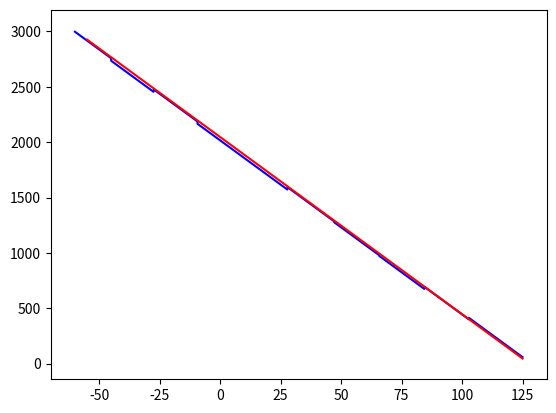

Reproduce this figure in Python.
import time
import pylab
import numpy
import scipy
# from matplotlib import mlab
import matplotlib.pyplot as plt
from scipy import interpolate


# from scipy.interpolate import interp1d

def coefficients():
    #xlist = [-60, -3.8, 33.7, 71.1, 125]
    xlist = [-60, -26, -1, 33, 72, 123]
    ### TYPICAL CASE
    ylist = [21629, 19449, 18084, 16537, 15045, 13461]

    xlistNew = xlist
    ylistNew = []
    all_min = int(ylist[-1]-200)
    for i in ylist:
        ylistNew.append(round((i - all_min)/2))
    print(xlistNew)
    print(len(ylistNew))
    calculationOfCoefficients(xlistNew, ylistNew, all_min)
    #calculationOfCoefficients(xlist, ylist)


def form_interval(xlist, x_list_interval_data, y_list_interval_data, i, k):
    x_list_interval_data1 = []
    y_list_interval_data1 = []
    interval_data1 = []
    interval_delete = 0
    start = xlist[i]
    stop = xlist[k]
    # print ("start = " + str(start) + " stop = " + str(stop))
    test_flag = False
    for f in range(len(x_list_interval_data)):
        interval_delete += 1
        if test_flag == True:
            x_list_interval_data1.append(round(x_list_interval_data[f], 2))
            y_swich = float(y_list_interval_data[f])
            y_list_interval_data1.append(round(y_swich, 3))  # !!!!!!!!!!
            if round(x_list_interval_data[f], 2) == stop:
                break
        if round(x_list_interval_data[f], 2) >= round(start, 2):
            # print(x_list_interval_data[f])
            test_flag = True
    print(str(interval_delete))
    interval_data1.append(x_list_interval_data1)
    interval_data1.append(y_list_interval_data1)
    interval_data1.append(interval_delete)
    return interval_data1


def minimum(xlist, ylist):
    xlist_test = xlist
    ylist_test = ylist

    interval_data = interpol(xlist, ylist)
    x_list_interval_data = interval_data[0]
    y_list_interval_data = interval_data[1]

    max_step_number = 10

    xlist_test = []
    ylist_test = []

    xlist_test.append(round(x_list_interval_data[0] + 0.01, 2))
    for i in range(1, max_step_number):
        new_temperature = round(xlist_test[i - 1] + (185 / (max_step_number)), 2)
        xlist_test.append(new_temperature)
    xlist_test.append(round(x_list_interval_data[-1] - 0.01, 2))
    for i in xlist_test:
        test = float(y_list_interval_data[x_list_interval_data.index(i)])
        ylist_test.append(round(test, 3))

    # print(y_list_interval_data)
    # plt.axis([minElement(xlist)-10, maxElement(xlist)+10, minElement(ylist)-200, maxElement(ylist)+200])
    # plt.plot(new_list_x, new_list_y, color = 'blue')
    # plt.show()

    for i in range(max_step_number):

        print(xlist_test)
        print(ylist_test)
        print("step = " + str(i + 1) + " in " + str(max_step_number))
        interval = form_interval(xlist_test, x_list_interval_data, y_list_interval_data, i, i + 1)
        del x_list_interval_data[0:interval[2]]
        del y_list_interval_data[0:interval[2]]
        x_list_interval = interval[0]
        y_list_interval = interval[1]
        # print (y_list_interval)
        y_real = 0
        x_real = 0
        for j in range(len(x_list_interval) - 1):
            k_real = float((ylist_test[i] - ylist_test[i + 1]) / (xlist_test[i] - xlist_test[i + 1]))
            b_real = int(ylist_test[i + 1] - k_real * xlist_test[i + 1])
            difference = []
            x_list_test = []
            for k in range(len(y_list_interval) - 1):
                x_list_test.append(k)
                kv_sum = abs(x_list_interval[k] * k_real + b_real) - abs(y_list_interval[k])
                difference.append(pow(kv_sum, 2))
            sum = 0
            for k in difference:
                sum = sum + abs(k)
            if j != 0:
                if (sum / (len(y_list_interval) - 1)) < (sum_last / (len(y_list_interval) - 1)):
                    y_real = int(ylist_test[i + 1])
                    x_real = round(xlist_test[i + 1], 1)
                    sum_last = sum
            else:
                sum_last = sum

            ylist_test[i + 1] = y_list_interval[j]
            xlist_test[i + 1] = x_list_interval[j]
        print("--> " + str(sum / (len(y_list_interval) - 1)) + " <--")
        ylist_test[i + 1] = y_real
        xlist_test[i + 1] = x_real

    new_list_x_temperature = []
    new_list_y_KOD = []

    for i in ylist_test:
        new_list_y_KOD.append(round(float(i) / 16) * 16)

    new_list = []
    new_list.append(xlist_test)
    new_list.append(new_list_y_KOD)
    print("New X = " + str(xlist_test))
    print("New Y = " + str(new_list_y_KOD))
    # print ("New Y = " + str(ylist_test))

    return new_list


def min_kv(xlist, ylist, interval_left, interval_right):
    interval = interpol(xlist, ylist)
    x_list_interval = interval[0]
    y_list_interval = interval[1]

    summa_x = 0
    kv_summ_x = 0
    summa_y = 0
    summ_x_y_proizv = 0
    for i in range(len(x_list_interval)):
        summa_x = summa_x + x_list_interval[i]
        kv_summ_x = kv_summ_x + (x_list_interval[i] * x_list_interval[i])
        summa_y = summa_y + y_list_interval[i]
        summ_x_y_proizv = summ_x_y_proizv + (x_list_interval[i] * y_list_interval[i])
    delta = (kv_summ_x * len(x_list_interval)) - (summa_x * summa_x)
    delta_k = (summ_x_y_proizv * len(x_list_interval)) - (summa_y * summa_x)
    delta_b = (kv_summ_x * summa_y) - (summ_x_y_proizv * summa_x)

    coef_k = delta_k / delta
    coef_b = delta_b / delta

    coef_all = [coef_k, coef_b]

    return coef_all


def interpol(xlist_test, ylist_test):
    tck = interpolate.splrep(xlist_test, ylist_test)
    temperaturerite = xlist_test[0]
    stop_step = xlist_test[len(xlist_test) - 1]
    step = 0.01
    interval_y = []
    interval_x = []
    interval = []
    while temperaturerite < stop_step:
        interval_x.append(round(temperaturerite, 2))
        interval_y.append(interpolate.splev(temperaturerite, tck))
        temperaturerite = temperaturerite + step
    interval.append(interval_x)
    interval.append(interval_y)
    return interval


def calculationOfCoefficients(xlist, ylist, all_minus):
    coefB = []
    coefK = []
    kIdeal = -16
    bIdeal = 2047
    xMinIdeal = -60
    yMinIdeal = -16 * xMinIdeal + 2047
    xMaxIdeal = 125
    yMaxIdeal = -16 * xMaxIdeal + 2047
    i = 0
    print("\n" + "-------------------------" + "\n" + "RESULT:")
    x_new_list = []
    y_new_list = []
    new_list = minimum(xlist, ylist)
    x_new_list = new_list[0]
    y_new_list = new_list[1]
    test_k = []
    test_b = []
    while i < len(x_new_list)-1:
        k_real = 0
        b_real = 0
        k_ideal = 0
        b_ideal = 0
        #k_real = float((y_new_list[i - 1] - y_new_list[i]) / (x_new_list[i - 1] - x_new_list[i]))
        k_real = float((y_new_list[i] - y_new_list[i+1]) / (x_new_list[i] - x_new_list[i+1]))
        b_real = y_new_list[i] - k_real * x_new_list[i]
        k_ideal = round(float(kIdeal / k_real), 4)
        b_ideal = int(-1 * ((kIdeal / k_real) * b_real) + bIdeal)
        print(" real_k1 = " + str(k_real))
        print(" real_b1 = " + str(b_real))
        i = i + 1
        test_k.append(k_real)
        test_b.append(b_real)
        coefK.append(k_ideal)
        coefB.append(int(float(b_ideal) / 32) * 32)
    # coefB.append(b_ideal)

    sttt_temperature = -60
    step_test = 0.1
    test_x = []
    test_y = []
    test_temperature_list = []
    while True:
        if sttt_temperature > 125:
            break
        test_x.append(sttt_temperature)
        if sttt_temperature > x_new_list[-1]:
            sett = sttt_temperature * test_k[-1] + test_b[-1]
            ideal_KOD = -16*sttt_temperature+2047
            me_KOD = sett * coefK[-1] + coefB[-1]
            #print(sttt_temperature)
            #print(ideal_KOD - me_KOD)
            test_y.append(me_KOD)
        else:
            for i in range(1, len(x_new_list)):
                if sttt_temperature <= x_new_list[i]:
                    sett = sttt_temperature * test_k[i - 1] + test_b[i - 1]
                    ideal_KOD = -16 * sttt_temperature + 2048
                    me_KOD = sett * coefK[i-1] + coefB[i-1]
                    #print(sttt_temperature)
                    #print(ideal_KOD - me_KOD)
                    test_y.append(sett * coefK[i - 1] + coefB[i - 1])
                    break
        # elif sttt_temperature>x_new_list[6]:
        #	sett = sttt_temperature*test_k[6] + test_b[6]
        #	test_y.append(sett*coefK[6]+coefB[6])
        test_temperature_list.append(sttt_temperature)
        sttt_temperature = round(sttt_temperature + step_test, 2)
    min_delta_temperature = 0
    max_delta_temperature = 0
    print("length = " + str(len(test_x)) + " __ " + str(len(test_y)))
    for i in range(len(test_temperature_list)):
        deltaa = (test_temperature_list[i] * (-16) + 2047) - test_y[i]
        if deltaa > 0:
            max_delta_temperature = max_delta_temperature + deltaa
        if deltaa < 0:
            min_delta_temperature = min_delta_temperature + deltaa
    print("<<--- " + str(min_delta_temperature) + " __ " + str(max_delta_temperature))
    plt.axis([minElement(test_x)-10, maxElement(test_x)+10, minElement(test_y)-200, maxElement(test_y)+200])
    plt.plot(test_x, test_y, color = 'blue')
    plt.plot([-55, 125], [2927, 47], color = 'red')
    plt.show()

    # NEW BLOCK
    for i in range(len(x_new_list)-1):
        sett = x_new_list[i+1] * test_k[i] + test_b[i]
        me_KOD = sett * coefK[i] + coefB[i]
        ideal_KOD = -16 * x_new_list[i+1] + 2047
        print(me_KOD - ideal_KOD)
        coefB[i] = int(coefB[i] - (me_KOD - ideal_KOD))

    #

    for j in range(len(y_new_list)):
        print("M = " + str(y_new_list[j]))
    for j in range(len(coefK)):
        print("K = " + str(coefK[j]))
    for j in range(len(coefB)):
        print("B = " + str(coefB[j]))
    print("\n" + "BINARY BLOCK")
    #
    # block sending data
    #
    binCodeCorfB = []
    binCodeCorfK = []
    binCodeCorfM = []
    list_m_new = []
    for i in range(1, len(y_new_list) - 1):
        binCodeEleM = [0, 0, 0, 0, 0, 0, 0, 0, 0, 0, 0, 0]
        # binCodeEleM = [0, 0, 0, 0, 0, 0, 0, 0]
        x = int(y_new_list[i])
        i = 0
        while i < 12:
            # while i < 8:
            y = str(x % 2)
            binCodeEleM[i] = int(y)
            i = i + 1
            x = int(x / 2)
        coefmm = ""
        for i in binCodeEleM:
            coefmm = coefmm + str(i)
            binCodeCorfM.append(i)
        string_test = ""
        for i in range(8):
            string_test += str(binCodeEleM[len(binCodeEleM) - 1 - i])
        # print("m = " + coefmm)
        list_m_new.append(string_test)
        # print("m_test_8_bit =  0b'" + string_test)
    print("//M")
    print(list_m_new[0] + " //M0")
    print(list_m_new[1] + " //M1")
    print(list_m_new[2] + " //M2")
    print(list_m_new[3] + " //M3")
    print(list_m_new[4] + " //M4")
    print(list_m_new[5] + " //M5")
    print(list_m_new[6] + " //M6")
    print(list_m_new[7] + " //M7")
    print(list_m_new[8] + " //M8")

    list_b_new = []
    for ele in coefB:
        x = ele
        # binCodeEleB = [0, 0, 0, 0, 0, 0, 0, 0, 0, 0, 0, 0, 0, 0]
        binCodeEleB = [0, 0, 0, 0, 0, 0, 0, 0, 0, 0, 0, 0, 0]
        i = 0
        if ele < 0:
            # binCodeEleB[13] = 1
            binCodeEleB[12] = 1
            x = x * (-1)
        else:
            # binCodeEleB[13] = 0
            binCodeEleB[12] = 0
        n = ""
        while x > 0:
            y = str(x % 2)
            if i < 12:

                binCodeEleB[i] = int(float(y))
                i = i + 1
            else:
                break
            x = int(x / 2)
        coefbb = ""
        for z in binCodeEleB:
            binCodeCorfB.append(z)
            coefbb = coefbb + str(z)
        string_test = ""
        for i in range(9):
            string_test += str(binCodeEleB[len(binCodeEleB) - 1 - i])
        # print("b = " + coefbb)
        list_b_new.append(string_test)
        # print("b_test_8_bit = 0b'" + string_test)
    print("//B")
    # print(list_b_new[1][1:] + " //B1")
    print(list_b_new[0] + " //B0")
    print(list_b_new[1] + " //B1")
    print(list_b_new[2] + " //B2")
    print(list_b_new[3] + " //B3")
    print(list_b_new[4] + " //B4")
    print(list_b_new[5] + " //B5")
    print(list_b_new[6] + " //B6")
    print(list_b_new[7] + " //B7")
    print(list_b_new[8] + " //B8")
    print(list_b_new[9] + " //B9")
    list_k_new = []
    for ele in coefK:
        x = float(ele)
        binCodeEleK = [0, 0, 0, 0, 0, 0, 0, 0, 0, 0, 0, 0, 0]
        # binCodeEleK = [0, 0, 0, 0, 0, 0, 0, 0, 0, 0, 0, 0, 0]
        intX = int(x)
        i = 10
        # i = 5
        while i < 13:
            # while i < 8:
            y = str(intX % 2)
            binCodeEleK[i] = int(y)
            i = i + 1
            intX = int(intX / 2)
        intY = float(ele) - int(ele)
        i = 9
        # i = 4
        while i >= 0:
            z = intY * 2
            binCodeEleK[i] = int(z)
            intY = float(z) - int(z)
            i = i - 1
        coefkk = ""
        for ele in binCodeEleK:
            coefkk = coefkk + str(ele)
            binCodeCorfK.append(ele)
        string_test = ""
        for i in range(8):
            string_test += str(binCodeEleK[len(binCodeEleK) - 1 - i])
        # print("k = " + coefkk)
        list_k_new.append(string_test)
    print("//K")
    print(list_k_new[0] + " //K0")
    print(list_k_new[1] + " //K1")
    print(list_k_new[2] + " //K2")
    print(list_k_new[3] + " //K3")
    print(list_k_new[4] + " //K4")
    print(list_k_new[5] + " //K5")
    print(list_k_new[6] + " //K6")
    print(list_k_new[7] + " //K7")
    print(list_k_new[8] + " //K8")
    print(list_k_new[9] + " //K9")

    step = 0
    stepK = 0
    stepB = 0
    stepM = 0
    pacet = []
    while step < 6:
        text = ""
        for i in range(stepK, stepK + 13):
            pacet.append(binCodeCorfK[i])
        stepK = stepK + 13
        for i in range(stepB, stepB + 14):
            pacet.append(binCodeCorfB[i])
        stepB = stepB + 14
        for i in range(stepM, stepM + 12):
            pacet.append(binCodeCorfM[i])
        stepM = stepM + 12
        step = step + 1
    for i in range(stepK, stepK + 13):
        pacet.append(binCodeCorfK[i])
        stepK = stepK + 13
    for i in range(stepB, stepB + 14):
        pacet.append(binCodeCorfB[i])
        stepB = stepB + 14
    text = ""
    iterat = 0
    win_test = []
    for i in range(258):
        if iterat < 8:
            text = text + str(pacet[i])
            iterat += 1
        else:
            not_Invers = list(text)
            nul = 7
            invers = ""
            for j in range(8):
                invers = invers + not_Invers[nul]
                nul -= 1
            win_test.append(chr(int(invers, 2)))
            test = hex(int(invers, 2))
            text = ""
            text = text + str(pacet[i])
            iterat = 1
    text = ""

    # OM
    binCodeEleOM = [0, 0, 0, 0, 0, 0, 0, 0, 0, 0, 0, 0, 0, 0, 0, 0]
    # binCodeEleM = [0, 0, 0, 0, 0, 0, 0, 0]
    x = int(all_minus)
    i = 0
    while i < 16:
        # while i < 8:
        y = str(x % 2)
        binCodeEleOM[i] = str(int(y))
        i = i + 1
        x = int(x / 2)

    print("//OM1")
    OM1 = binCodeEleOM[:8]
    print("MEMS[199:192]=8'b" + str(''.join(OM1))[::-1] + "; //OM1")
    print("//OM2")
    OM2 = binCodeEleOM[8:]
    print("MEMS[207:200]=8'b" + str(''.join(OM2))[::-1] + "; //OM2")

    step = 0
    stepK = 0
    stepB = 0
    stepM = 0
    pacet = []
    while step < 6:
        text = ""
        for i in range(stepK, stepK + 13):
            pacet.append(binCodeCorfK[i])
        stepK = stepK + 13
        for i in range(stepB, stepB + 14):
            pacet.append(binCodeCorfB[i])
        stepB = stepB + 14
        for i in range(stepM, stepM + 12):
            pacet.append(binCodeCorfM[i])
        stepM = stepM + 12
        step = step + 1
    for i in range(stepK, stepK + 13):
        pacet.append(binCodeCorfK[i])
        stepK = stepK + 13
    for i in range(stepB, stepB + 14):
        pacet.append(binCodeCorfB[i])
        stepB = stepB + 14
    text = ""
    iterat = 0
    win_test = []
    for i in range(258):
        if iterat < 8:
            text = text + str(pacet[i])
            iterat += 1
        else:
            not_Invers = list(text)
            nul = 7
            invers = ""
            for j in range(8):
                invers = invers + not_Invers[nul]
                nul -= 1
            win_test.append(chr(int(invers, 2)))
            test = hex(int(invers, 2))
            text = ""
            text = text + str(pacet[i])
            iterat = 1
    text = ""
    for i in range(256, 261):
        text = text + str(pacet[i])
    not_Invers = list(text)
    nul = 4
    invers = ""
    for j in range(5):
        invers = invers + not_Invers[nul]
        nul -= 1
    win_test.append(chr(int(invers, 2)))
    test = hex(int(invers, 2))
    print("-------------------------" + "\n")
    pass


def searchForCoordinats(y_list, x_list, y):
    x = -10000
    f = True
    i = 0
    while f:
        if (y < y_list[i]) and (y >= y_list[i + 1]):
            y1 = y_list[i]
            y2 = y_list[i + 1]
            x1 = x_list[y_list.index(y1)]
            x2 = x_list[y_list.index(y2)]
            x = (((y - y1) * (x2 - x1)) / (y2 - y1)) + x1
            break;
        i = i + 1
    return x


def binaryKey(list, size):
    number = 0
    iterator = size
    for element in list:
        number = number + int(element) * (2 ** iterator)
        iterator = iterator - 1
    print(number)
    return number


def minElement(list):
    min = 10000
    for element in list:
        if int(element) < min:
            min = int(element)
    return min


def maxElement(list):
    max = -10000
    for element in list:
        if int(element) > max:
            max = int(element)
    return max


def readFile(i):
    try:
        file = open('c:/micros/data/' + i + '.txt', 'r')
        say = []
        col_list = []
        for line in file:
            say = line.split(' ')
            if len(say) > 0:
                col_list.append(say[0])
                col_list.append(say[1])
        file.close()
        print(col_list)
        return col_list
    except:
        pass


def build_graph():
    print("\n" + "-------------------------")
    print("write number file")
    g = raw_input()
    numberPin = int(g)
    col_list = readFile(g)
    xlist = []
    ylist = []
    xlistNew = []
    ylistNew = []
    i = 0
    while i < len(col_list):
        xlist.append(float(col_list[i]))
        i = i + 2
    i = 1
    while i < len(col_list):
        ylist.append(float(col_list[i]))
        i = i + 2
    plt.axis([minElement(xlist) - 10, maxElement(xlist) + 10, minElement(ylist) - 200, maxElement(ylist) + 200])
    plt.plot(xlist, ylist, color='blue')
    plt.plot([-55, 125], [2927, 47], color='red')
    plt.show()
    pass


coefficients()
